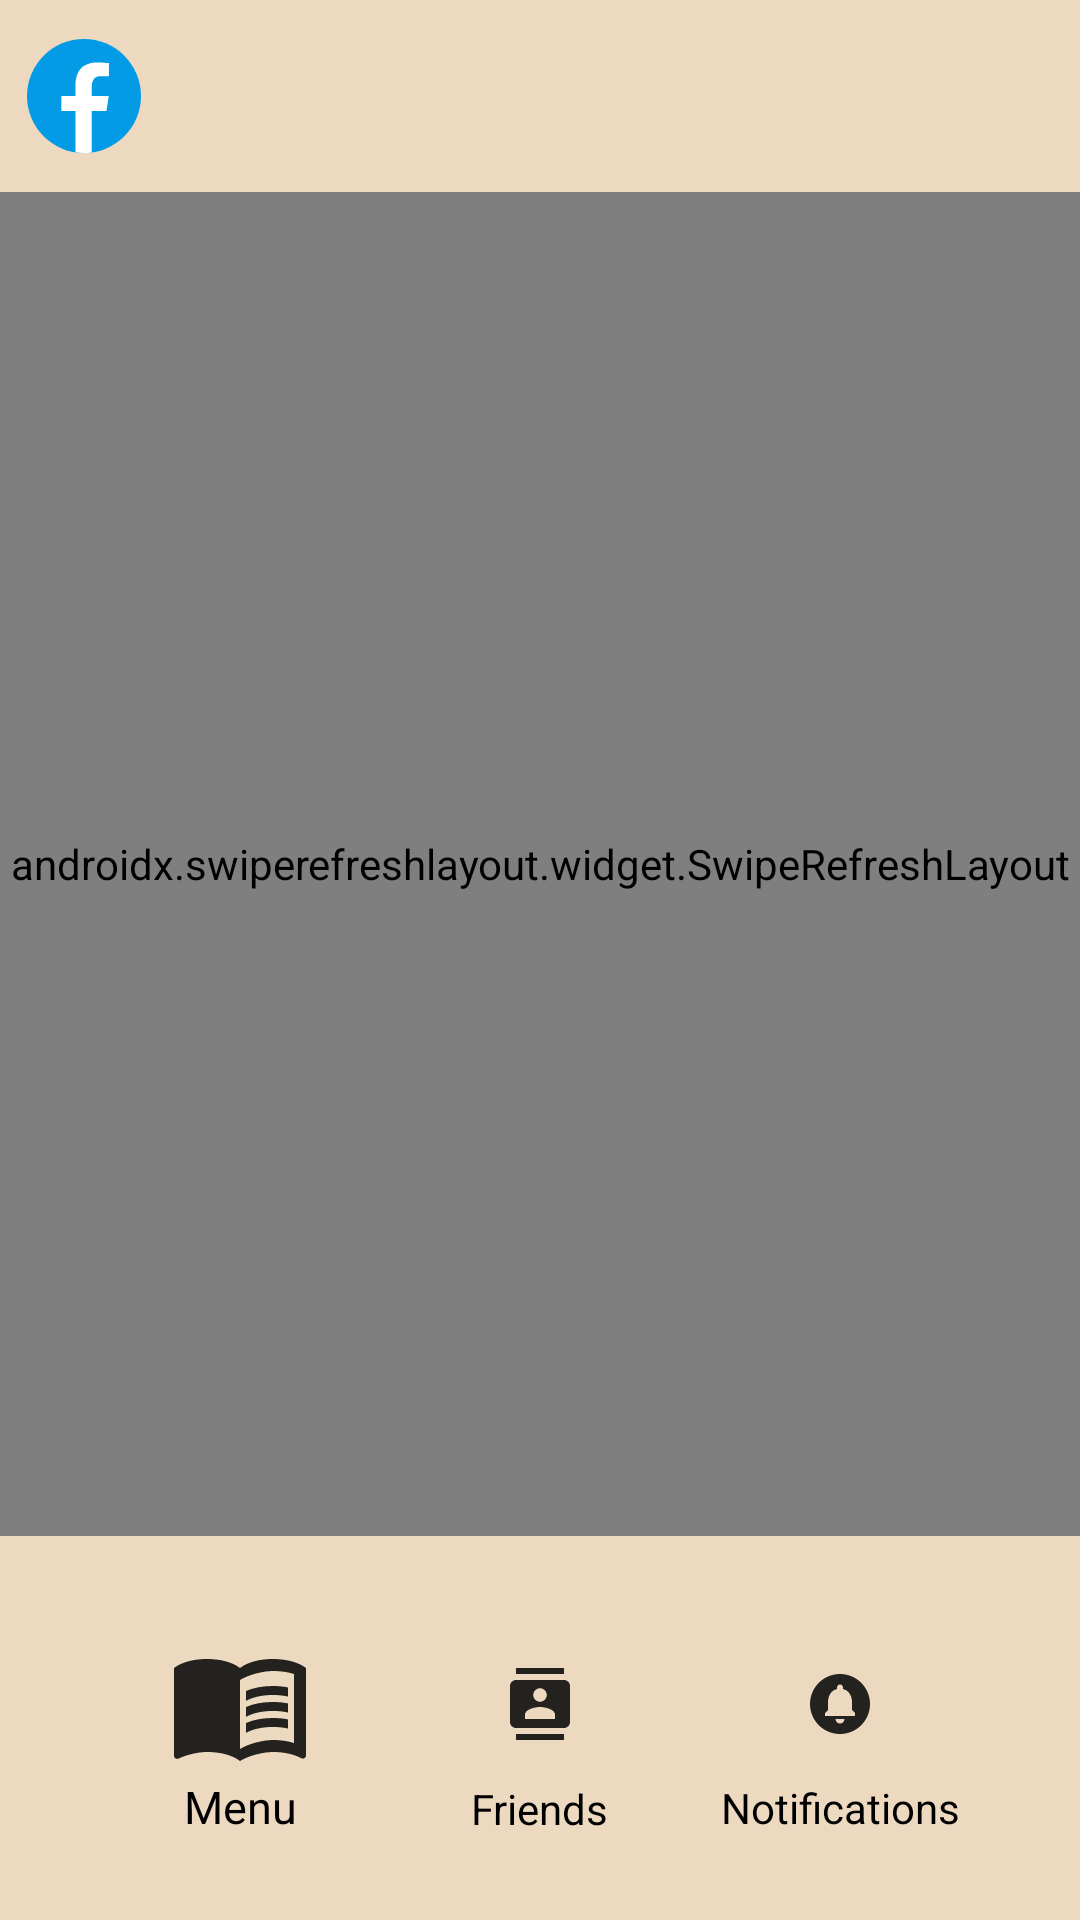

This screen was rendered from an Android layout file. Write that file and the resources it references.
<!-- AndroidManifest.xml: application theme Theme.FooBarApp -->
<!-- res/layout/activity_main.xml -->
<?xml version="1.0" encoding="utf-8"?>
<androidx.constraintlayout.widget.ConstraintLayout xmlns:android="http://schemas.android.com/apk/res/android"
    xmlns:app="http://schemas.android.com/apk/res-auto"
    xmlns:tools="http://schemas.android.com/tools"
    android:layout_width="match_parent"
    android:layout_height="match_parent"
    android:orientation="vertical"
    tools:context="activities.MainActivity">

    <androidx.constraintlayout.widget.Guideline
        android:id="@+id/top_guideline"
        android:layout_width="wrap_content"
        android:layout_height="wrap_content"
        android:orientation="horizontal"
        app:layout_constraintGuide_percent="0.1" />

    
    <androidx.constraintlayout.widget.Guideline
        android:id="@+id/bottom_guideline"
        android:layout_width="wrap_content"
        android:layout_height="wrap_content"
        android:orientation="horizontal"
        app:layout_constraintGuide_percent="0.80" />


    <androidx.swiperefreshlayout.widget.SwipeRefreshLayout
        android:id="@+id/refreshLayout"
        android:layout_width="match_parent"
        android:layout_height="0dp"
        app:layout_constraintTop_toTopOf="@id/top_guideline"
        app:layout_constraintBottom_toTopOf="@id/bottom_guideline">


        <androidx.recyclerview.widget.RecyclerView
            android:id="@+id/lstPosts"
            android:layout_width="match_parent"
            android:layout_height="match_parent"
            />


    </androidx.swiperefreshlayout.widget.SwipeRefreshLayout>


    <androidx.constraintlayout.widget.ConstraintLayout
        android:id="@+id/top_bar"
        android:layout_width="match_parent"
        android:layout_height="0dp"
        app:layout_constraintBottom_toTopOf="@id/top_guideline"
        app:layout_constraintEnd_toEndOf="parent"
        app:layout_constraintTop_toTopOf="parent"
        app:layout_constraintVertical_bias="0.0">

        <ImageButton
            android:id="@+id/search_Button"
            android:layout_width="wrap_content"
            android:layout_height="match_parent"
            android:background="@null"
            android:src="@drawable/baseline_create_24"
            app:layout_constraintBottom_toBottomOf="parent"
            app:layout_constraintEnd_toEndOf="parent"
            app:layout_constraintTop_toTopOf="parent"
            app:layout_constraintVertical_bias="0.0"
            android:contentDescription="@string/search_button" />

        <ImageButton
            android:id="@+id/add_new_post_button"
            android:layout_width="wrap_content"
            android:layout_height="match_parent"
            android:layout_marginStart="180dp"
            android:background="@null"
            android:src="@drawable/icons8_add_48"
            app:layout_constraintBottom_toBottomOf="parent"
            app:layout_constraintEnd_toStartOf="@+id/search_Button"
            app:layout_constraintHorizontal_bias="0.785"
            app:layout_constraintStart_toEndOf="@+id/facebook_logo"
            app:layout_constraintTop_toTopOf="parent"
            app:layout_constraintVertical_bias="1.0"
            android:contentDescription="@string/add_post_button" />

        <ImageButton
            android:id="@+id/facebook_logo"
            android:layout_width="wrap_content"
            android:layout_height="match_parent"
            android:background="@null"
            android:src="@drawable/facebook1"
            app:layout_constraintBottom_toBottomOf="parent"
            app:layout_constraintEnd_toEndOf="parent"
            app:layout_constraintHorizontal_bias="0.013"
            app:layout_constraintStart_toStartOf="parent"
            app:layout_constraintTop_toTopOf="parent"
            app:layout_constraintVertical_bias="0.0"
            android:contentDescription="@string/foobook_logo" />

    </androidx.constraintlayout.widget.ConstraintLayout>

    <androidx.constraintlayout.widget.ConstraintLayout
        android:id="@+id/bottom_bar"
        android:layout_width="match_parent"
        android:layout_height="0dp"
        app:layout_constraintBottom_toBottomOf="parent"
        app:layout_constraintEnd_toEndOf="parent"
        app:layout_constraintStart_toStartOf="parent"
        app:layout_constraintTop_toBottomOf="@id/bottom_guideline"
        app:layout_constraintVertical_bias="0.0">

        <ImageButton
            android:id="@+id/notification_button"
            android:layout_width="48dp"
            android:layout_height="48dp"
            android:layout_marginEnd="56dp"
            android:layout_marginBottom="16dp"
            android:background="@null"
            android:contentDescription="@string/notificationsdesc"
            android:src="@drawable/notification_icon"
            app:layout_constraintBottom_toBottomOf="parent"
            app:layout_constraintEnd_toEndOf="parent"
            app:layout_constraintTop_toTopOf="parent" />

        <ImageButton
            android:id="@+id/friends_button"
            android:layout_width="48dp"
            android:layout_height="48dp"
            android:layout_marginBottom="16dp"
            android:background="@null"
            android:contentDescription="@string/friends_logo"
            android:src="@drawable/baseline_contacts_24"
            app:layout_constraintBottom_toBottomOf="parent"
            app:layout_constraintEnd_toStartOf="@+id/notification_button"
            app:layout_constraintStart_toEndOf="@+id/mainMenu_button"
            app:layout_constraintTop_toTopOf="parent" />

        <ImageButton
            android:id="@+id/mainMenu_button"
            android:layout_width="48dp"
            android:layout_height="48dp"
            android:layout_marginStart="56dp"
            android:layout_marginBottom="16dp"
            android:scaleType="centerCrop"
            android:src="@drawable/menu_icon"
            android:background="?attr/selectableItemBackgroundBorderless"
             app:layout_constraintBottom_toBottomOf="parent"
             app:layout_constraintStart_toStartOf="parent"
        app:layout_constraintTop_toTopOf="parent" />
        <TextView
            android:id="@+id/textView2"
            android:layout_width="wrap_content"
            android:layout_height="wrap_content"
            android:layout_marginStart="56dp"
            android:text="@string/menu_button_text"
            android:textSize="15sp"
            app:layout_constraintBottom_toBottomOf="parent"
            app:layout_constraintEnd_toEndOf="@+id/mainMenu_button"
            app:layout_constraintStart_toStartOf="parent"
            app:layout_constraintTop_toBottomOf="@+id/mainMenu_button"
            app:layout_constraintVertical_bias="0.0" />

        <TextView
            android:id="@+id/textView3"
            android:layout_width="wrap_content"
            android:layout_height="wrap_content"
            android:text="@string/friends_button_text"
            app:layout_constraintBottom_toBottomOf="parent"
            app:layout_constraintEnd_toEndOf="@+id/friends_button"
            app:layout_constraintStart_toStartOf="@+id/friends_button"
            app:layout_constraintTop_toBottomOf="@+id/friends_button"
            app:layout_constraintVertical_bias="0.047" />

        <TextView
            android:id="@+id/textView4"
            android:layout_width="wrap_content"
            android:layout_height="wrap_content"
            android:layout_marginTop="1dp"
            android:text="@string/notifications"
            app:layout_constraintBottom_toBottomOf="parent"
            app:layout_constraintEnd_toEndOf="@+id/notification_button"
            app:layout_constraintStart_toStartOf="@+id/notification_button"
            app:layout_constraintTop_toBottomOf="@+id/notification_button"
            app:layout_constraintVertical_bias="0.0" />

    </androidx.constraintlayout.widget.ConstraintLayout>
</androidx.constraintlayout.widget.ConstraintLayout>
<!-- resources referenced by this layout -->
<resources>
  <!-- drawable baseline_contacts_24 (drawable) -->
  <vector android:alpha="0.85" android:autoMirrored="true"
      android:height="24dp" android:tint="#000000"
      android:viewportHeight="24" android:viewportWidth="24"
      android:width="24dp" xmlns:android="http://schemas.android.com/apk/res/android">
      <path android:fillColor="@android:color/white" android:pathData="M20,0L4,0v2h16L20,0zM4,24h16v-2L4,22v2zM20,4L4,4c-1.1,0 -2,0.9 -2,2v12c0,1.1 0.9,2 2,2h16c1.1,0 2,-0.9 2,-2L22,6c0,-1.1 -0.9,-2 -2,-2zM12,6.75c1.24,0 2.25,1.01 2.25,2.25s-1.01,2.25 -2.25,2.25S9.75,10.24 9.75,9 10.76,6.75 12,6.75zM17,17L7,17v-1.5c0,-1.67 3.33,-2.5 5,-2.5s5,0.83 5,2.5L17,17z"/>
  </vector>
  <!-- drawable facebook1 (drawable) -->
  <vector xmlns:android="http://schemas.android.com/apk/res/android"
      android:width="48dp"
      android:height="48dp"
      android:viewportWidth="48"
      android:viewportHeight="48"
      >
    <path
        android:pathData="M24,5A19,19 0,1 0,24 43A19,19 0,1 0,24 5Z"
        android:fillColor="#039be5"/>
    <path
        android:pathData="M26.572,29.036h4.917l0.772,-4.995h-5.69v-2.73c0,-2.075 0.678,-3.915 2.619,-3.915h3.119v-4.359c-0.548,-0.074 -1.707,-0.236 -3.897,-0.236c-4.573,0 -7.254,2.415 -7.254,7.917v3.323h-4.701v4.995h4.701v13.729C22.089,42.905 23.032,43 24,43c0.875,0 1.729,-0.08 2.572,-0.194V29.036z"
        android:fillColor="#fff"/>
  </vector>
  <!-- drawable notification_icon (drawable) -->
  <vector android:alpha="0.85" android:autoMirrored="true"
      android:height="24dp" android:tint="#000000"
      android:viewportHeight="24" android:viewportWidth="24"
      android:width="24dp" xmlns:android="http://schemas.android.com/apk/res/android">
      <path android:fillColor="@android:color/white" android:pathData="M12,2C6.48,2 2,6.48 2,12s4.48,10 10,10 10,-4.48 10,-10S17.52,2 12,2zM12,18.5c-0.83,0 -1.5,-0.67 -1.5,-1.5h3c0,0.83 -0.67,1.5 -1.5,1.5zM17,16L7,16v-1l1,-1v-2.61C8,9.27 9.03,7.47 11,7v-0.5c0,-0.57 0.43,-1 1,-1s1,0.43 1,1L13,7c1.97,0.47 3,2.28 3,4.39L16,14l1,1v1z"/>
  </vector>
  <string name="add_post_button">Add Post Button</string>
  <string name="foobook_logo">Foobook Logo</string>
  <string name="friends_button_text">Friends</string>
  <string name="friends_logo">Friends Logo</string>
  <string name="menu_button_text">Menu</string>
  <string name="notifications">Notifications</string>
  <string name="notificationsdesc">Notifications</string>
  <string name="search_button">Search Button</string>
  <style name="Theme.FooBarApp" parent="Base.Theme.FooBarApp" />
  <style name="Base.Theme.FooBarApp" parent="Theme.Material3.DayNight.NoActionBar">
          
          <item name="android:windowBackground">#ECD9BF</item>
          <item name="android:textColor">#000</item>
  </style>
</resources>
